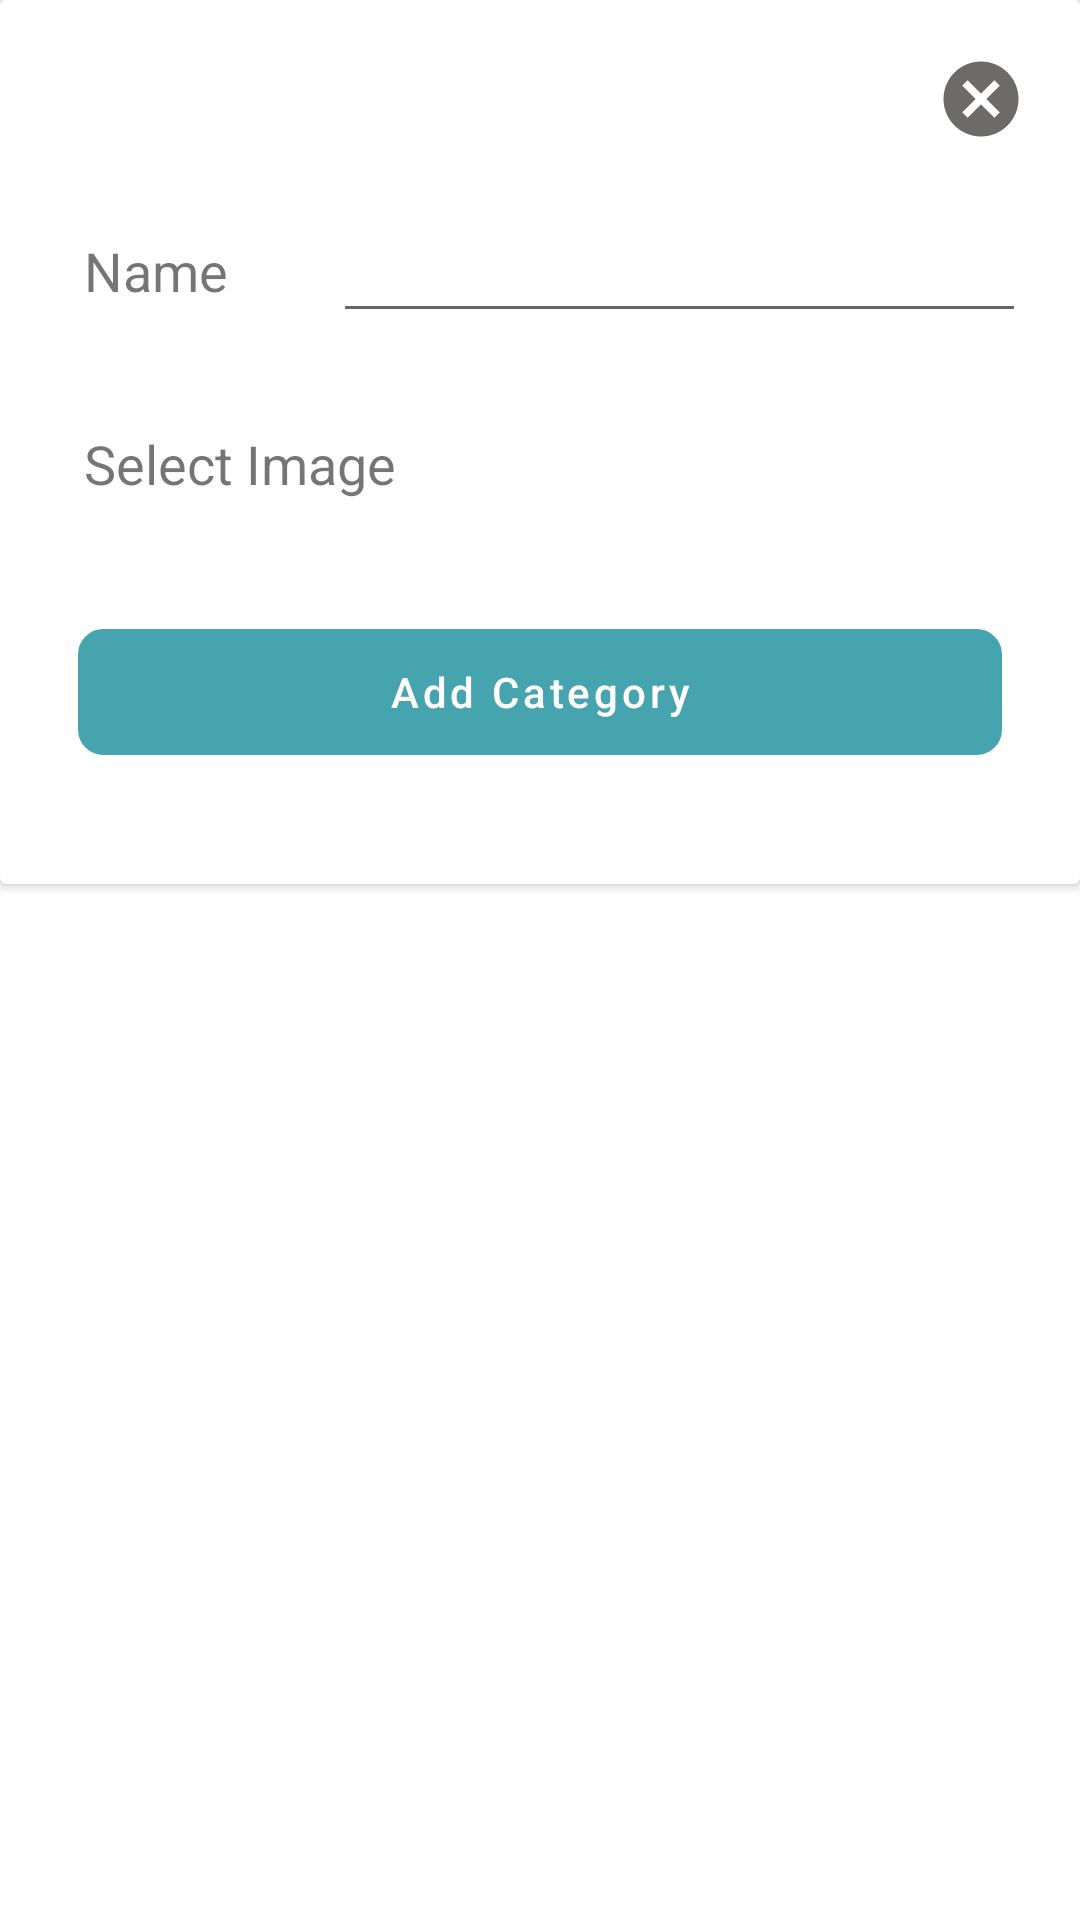

Write the Android layout XML for this screen, with the resource values it uses.
<!-- AndroidManifest.xml: application theme Theme.Firebase_Login_Signup_form -->
<!-- res/layout/add_new_category.xml -->
<?xml version="1.0" encoding="utf-8"?>
<androidx.constraintlayout.widget.ConstraintLayout xmlns:android="http://schemas.android.com/apk/res/android"
    xmlns:app="http://schemas.android.com/apk/res-auto"
    xmlns:tools="http://schemas.android.com/tools"
    android:layout_width="match_parent"
    android:layout_height="match_parent"
    tools:context=".floatingaction.AddCategoryFAFragment">

    <androidx.cardview.widget.CardView
        android:layout_width="match_parent"
        android:layout_height="wrap_content"
        android:background="@drawable/bg_round_corner"
        app:layout_constraintEnd_toEndOf="parent"
        app:layout_constraintStart_toStartOf="parent"
        app:layout_constraintTop_toTopOf="parent">

        <androidx.constraintlayout.widget.ConstraintLayout
            android:layout_width="match_parent"
            android:layout_height="wrap_content"
            android:background="@drawable/bg_round_corner"
            android:paddingBottom="40dp">

            <ImageView
                android:id="@+id/cancel_btn"
                android:layout_width="30dp"
                android:layout_height="30dp"
                android:layout_margin="10dp"
                android:src="@drawable/ic_cancel"
                app:layout_constraintEnd_toEndOf="parent"
                app:layout_constraintTop_toTopOf="parent" />

            <TextView
                android:id="@+id/nameid"
                android:layout_width="wrap_content"
                android:layout_height="wrap_content"
                android:layout_marginStart="10dp"
                android:layout_marginTop="20dp"
                android:padding="10dp"
                android:text="Name"
                android:textSize="18sp"
                app:layout_constraintStart_toStartOf="parent"
                app:layout_constraintTop_toBottomOf="@id/cancel_btn" />

            <EditText
                android:id="@+id/nameTV"
                android:layout_width="0dp"
                android:layout_height="wrap_content"
                android:layout_marginStart="25dp"
                android:layout_marginEnd="10dp"
                android:gravity="start"
                app:layout_constraintBottom_toBottomOf="@id/nameid"
                app:layout_constraintEnd_toEndOf="parent"
                app:layout_constraintStart_toEndOf="@id/nameid"
                app:layout_constraintTop_toTopOf="@id/nameid" />

            <TextView
                android:id="@+id/imageTvId"
                android:layout_width="wrap_content"
                android:layout_height="wrap_content"
                android:layout_marginStart="10dp"
                android:layout_marginTop="20dp"
                android:padding="10dp"
                android:text="Select Image"
                android:textSize="18sp"
                app:layout_constraintStart_toStartOf="parent"
                app:layout_constraintTop_toBottomOf="@id/nameid" />

            <ImageView
                android:id="@+id/ic_camera"
                android:layout_width="40dp"
                android:layout_height="40dp"
                android:layout_marginStart="25dp"
                android:src="@drawable/ic_camera"
                app:layout_constraintBottom_toBottomOf="@id/imageTvId"
                app:layout_constraintStart_toEndOf="@id/imageTvId"
                app:layout_constraintTop_toTopOf="@id/imageTvId" />

            <ImageView
                android:id="@+id/displayImageId"
                android:layout_width="60dp"
                android:layout_height="60dp"
                android:layout_marginStart="15dp"
                app:layout_constraintLeft_toRightOf="@id/ic_camera"
                app:layout_constraintTop_toTopOf="@id/ic_camera"

                />

            <androidx.appcompat.widget.AppCompatButton
                android:id="@+id/action_categ_btn"
                android:layout_width="0dp"
                android:layout_height="wrap_content"
                android:layout_marginStart="15dp"
                android:layout_marginTop="30dp"
                android:layout_marginEnd="15dp"
                android:layout_marginBottom="15dp"
                android:background="@drawable/btn_bg"
                android:letterSpacing="0.09"
                android:paddingTop="5dp"
                android:paddingBottom="5dp"
                android:text="Add Category"
                android:textAllCaps="false"
                android:textColor="@color/white"
                app:layout_constraintEnd_toEndOf="parent"
                app:layout_constraintStart_toStartOf="parent"
                app:layout_constraintTop_toBottomOf="@id/imageTvId" />

        </androidx.constraintlayout.widget.ConstraintLayout>
    </androidx.cardview.widget.CardView>


</androidx.constraintlayout.widget.ConstraintLayout>
<!-- resources referenced by this layout -->
<resources>
  <color name="white">#FFFFFFFF</color>
  <!-- drawable bg_round_corner (drawable) -->
  <?xml version="1.0" encoding="utf-8"?>
  <shape xmlns:android="http://schemas.android.com/apk/res/android">
  
      <solid android:color="#8AFFFFFF" />
      <corners android:radius="20dp" />
  
      <padding
          android:bottom="8dp"
          android:left="8dp"
          android:right="8dp"
          android:top="8dp" />
  </shape>
  <!-- drawable btn_bg (drawable) -->
  <?xml version="1.0" encoding="utf-8"?>
  <shape xmlns:android="http://schemas.android.com/apk/res/android">
      android:shape="rectangle">
      <corners android:radius="10dp" />
      <solid android:color="#BA00838F" />
      <stroke
          android:width="3dp"
          android:color="@color/white" />
  
  </shape>
  <!-- drawable ic_cancel (drawable) -->
  <vector android:height="24dp" android:tint="#6D6A6A"
      android:viewportHeight="24" android:viewportWidth="24"
      android:width="24dp" xmlns:android="http://schemas.android.com/apk/res/android">
      <path android:fillColor="@android:color/white" android:pathData="M12,2C6.47,2 2,6.47 2,12s4.47,10 10,10 10,-4.47 10,-10S17.53,2 12,2zM17,15.59L15.59,17 12,13.41 8.41,17 7,15.59 10.59,12 7,8.41 8.41,7 12,10.59 15.59,7 17,8.41 13.41,12 17,15.59z"/>
  </vector>
  <style name="Theme.Firebase_Login_Signup_form" parent="Theme.MaterialComponents.Light.NoActionBar">
          
          <item name="colorPrimary">@color/purple_500</item>
          <item name="colorPrimaryVariant">@color/purple_700</item>
          <item name="colorOnPrimary">@color/white</item>
          
          <item name="colorSecondary">@color/teal_200</item>
          <item name="colorSecondaryVariant">@color/teal_700</item>
          <item name="colorOnSecondary">@color/black</item>
          
          <item name="android:statusBarColor" tools:targetApi="l">?attr/colorPrimaryVariant</item>
          
      </style>
  <color name="purple_500">#FF6200EE</color>
  <color name="purple_700">#FF3700B3</color>
  <color name="teal_200">#FF03DAC5</color>
  <color name="teal_700">#FF018786</color>
  <color name="black">#FF000000</color>
</resources>
